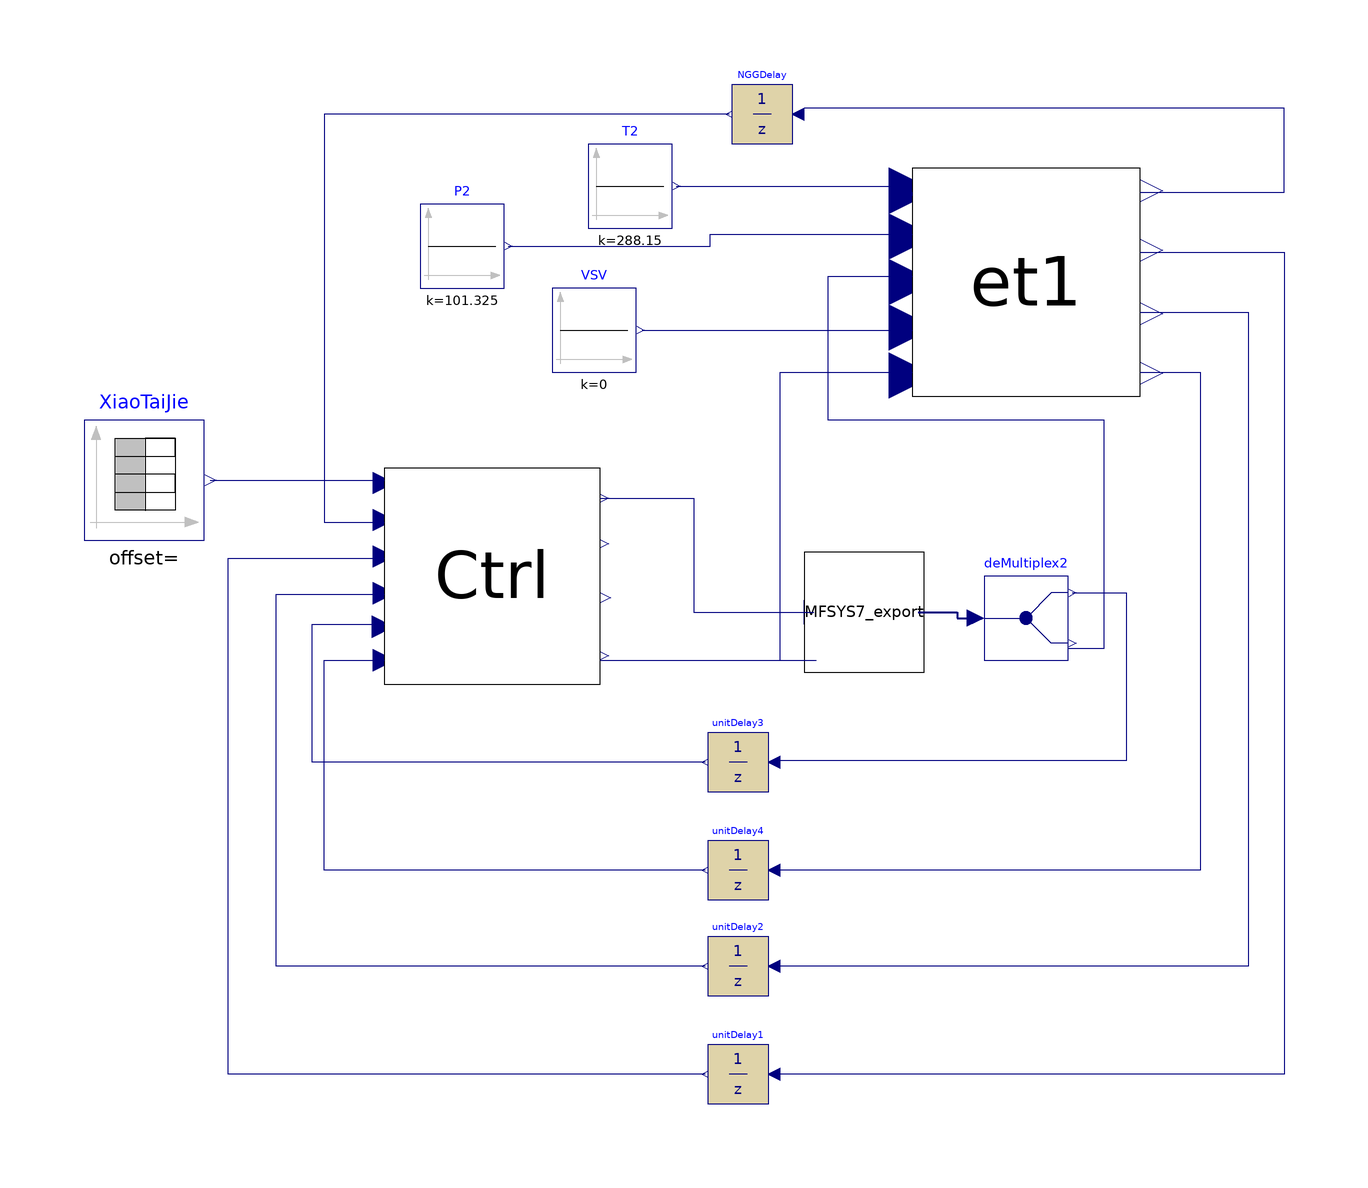

This picture is the connection diagram that the Modelica source below describes through its graphical annotations.

model platform_fast
    Real NGG, N1, Wf_a, Lm_a, Error, Wf_cmd, Lm_cmd, Im, flag, T5;
    //,detUN,detUT,Wfb4lim,errN,errT;
  protected
    EngineTest et1 annotation(
      Placement(visible = true, transformation(origin = {51, 71}, extent = {{-19, -19}, {19, 19}}, rotation = 0)));
    Modelica.Blocks.Sources.TimeTable XiaoTaiJie(table = [0, 27.3; 20, 27.3; 21, 40.7; 35, 40.7; 36, 47; 50, 47; 51, 60; 65, 60; 66, 85; 80, 85; 81, 60; 95, 60; 96, 47; 110, 47; 111, 40.7; 125, 40.7; 126, 27.5; 140, 27.5]) annotation(
      Placement(visible = true, transformation(origin = {-96, 38}, extent = {{-10, -10}, {10, 10}}, rotation = 0)));
    Controller Ctrl annotation(
      Placement(visible = true, transformation(origin = {-38, 22}, extent = {{-18, -18}, {18, 18}}, rotation = 0)));
    MFSYS7.MFSYS7_export MFSYS7_export annotation(
      Placement(visible = true, transformation(origin = {24, 16}, extent = {{-10, -10}, {10, 10}}, rotation = 0)));
    Modelica.Blocks.Discrete.UnitDelay NGGDelay(samplePeriod = 0.02, y_start = 700) annotation(
      Placement(visible = true, transformation(origin = {7, 99}, extent = {{5, -5}, {-5, 5}}, rotation = 0)));
    Modelica.Blocks.Sources.Constant T2(k = 288.15) annotation(
      Placement(visible = true, transformation(origin = {-15, 87}, extent = {{-7, -7}, {7, 7}}, rotation = 0)));
    Modelica.Blocks.Sources.Constant P2(k = 101.325) annotation(
      Placement(visible = true, transformation(origin = {-43, 77}, extent = {{-7, -7}, {7, 7}}, rotation = 0)));
    Modelica.Blocks.Sources.Constant VSV(k = 0) annotation(
      Placement(visible = true, transformation(origin = {-21, 63}, extent = {{-7, -7}, {7, 7}}, rotation = 0)));
    Modelica.Blocks.Discrete.UnitDelay unitDelay1(samplePeriod = 0.02, y_start = 300) annotation(
      Placement(visible = true, transformation(origin = {3, -61}, extent = {{5, -5}, {-5, 5}}, rotation = 0)));
    Modelica.Blocks.Discrete.UnitDelay unitDelay2(samplePeriod = 0.02, y_start = 300) annotation(
      Placement(visible = true, transformation(origin = {3, -43}, extent = {{5, -5}, {-5, 5}}, rotation = 0)));
    Modelica.Blocks.Discrete.UnitDelay unitDelay4(samplePeriod = 0.02, y_start = 300) annotation(
      Placement(visible = true, transformation(origin = {3, -27}, extent = {{5, -5}, {-5, 5}}, rotation = 0)));
    Modelica.Blocks.Routing.DeMultiplex2 deMultiplex2 annotation(
      Placement(visible = true, transformation(origin = {51, 15}, extent = {{-7, -7}, {7, 7}}, rotation = 0)));
    Modelica.Blocks.Discrete.UnitDelay unitDelay3(samplePeriod = 0.02, y_start = 0) annotation(
      Placement(visible = true, transformation(origin = {3, -9}, extent = {{5, -5}, {-5, 5}}, rotation = 0)));
  equation
    connect(T2.y, et1.T2) annotation(
      Line(points = {{-7.3, 87}, {31.4, 87}, {31.4, 85.5}, {32, 85.5}, {32, 86}}, color = {0, 0, 127}));
    connect(P2.y, et1.P2) annotation(
      Line(points = {{-35.3, 77}, {-1.65, 77}, {-1.65, 79}, {32, 79}}, color = {0, 0, 127}));
    connect(VSV.y, et1.VSV) annotation(
      Line(points = {{-13, 63}, {32, 63}}, color = {0, 0, 127}));
    connect(NGGDelay.y, Ctrl.NGG) annotation(
      Line(points = {{1.5, 99}, {-66, 99}, {-66, 31}, {-56, 31}}, color = {0, 0, 127}));
    connect(et1.N1, unitDelay1.u) annotation(
      Line(points = {{70, 76}, {94, 76}, {94, -61}, {9, -61}}, color = {0, 0, 127}));
    connect(unitDelay1.y, Ctrl.N1) annotation(
      Line(points = {{-2.5, -61}, {-82, -61}, {-82, 25}, {-56, 25}}, color = {0, 0, 127}));
    connect(et1.T5, unitDelay2.u) annotation(
      Line(points = {{70, 66}, {88, 66}, {88, -43}, {9, -43}}, color = {0, 0, 127}));
    connect(unitDelay2.y, Ctrl.T5) annotation(
      Line(points = {{-2.5, -43}, {-74, -43}, {-74, 19}, {-56, 19}}, color = {0, 0, 127}));
    connect(et1.P3, unitDelay4.u) annotation(
      Line(points = {{70, 56}, {80, 56}, {80, -27}, {9, -27}}, color = {0, 0, 127}));
    connect(unitDelay4.y, Ctrl.P3) annotation(
      Line(points = {{-2.5, -27}, {-66, -27}, {-66, 8}, {-56, 8}}, color = {0, 0, 127}));
    connect(Ctrl.ImMF, MFSYS7_export.u) annotation(
      Line(points = {{-20, 35}, {-4.36, 35}, {-4.36, 15.96}, {15.64, 15.96}}, color = {0, 0, 127}));
    connect(MFSYS7_export.y, deMultiplex2.u) annotation(
      Line(points = {{33, 16}, {39.5, 16}, {39.5, 15}, {43, 15}}, color = {0, 0, 127}, thickness = 0.5));
    connect(deMultiplex2.y1[1], unitDelay3.u) annotation(
      Line(points = {{58.7, 19.2}, {67.7, 19.2}, {67.7, -8.8}, {8.7, -8.8}}, color = {0, 0, 127}));
    connect(unitDelay3.y, Ctrl.Lm) annotation(
      Line(points = {{-2.5, -9}, {-68, -9}, {-68, 14}, {-56, 14}}, color = {0, 0, 127}));
    connect(Ctrl.Flag, MFSYS7_export.FLAG) annotation(
      Line(points = {{-20, 8}, {16, 8}}, color = {0, 0, 127}));
    connect(Ctrl.Flag, et1.Flag) annotation(
      Line(points = {{-20, 8}, {10, 8}, {10, 56}, {32, 56}}, color = {0, 0, 127}));
    connect(deMultiplex2.y2[1], et1.Wf) annotation(
      Line(points = {{58, 10}, {64, 10}, {64, 48}, {18, 48}, {18, 72}, {32, 72}}, color = {0, 0, 127}));
    when sample(0, 0.02) then
      NGG = et1.NGG;
      N1 = et1.N1;
      Wf_a = et1.Wf;
      Lm_a = Ctrl.Lm;
      Error = et1.EngOut[1];
      Lm_cmd = Ctrl.LMcmd;
      Wf_cmd = Ctrl.Wf;
      Im = Ctrl.ImMF;
      flag = Ctrl.Flag;
      T5 = et1.T5;
//    detUN = Ctrl.CtrlOut[5];
//    detUT = Ctrl.CtrlOut[6];
//    Wfb4lim = Ctrl.CtrlOut[7];
//    errN = Ctrl.CtrlOut[8];
//    errT = Ctrl.CtrlOut[9];
    end when;
    connect(XiaoTaiJie.y, Ctrl.PLA) annotation(
      Line(points = {{-85, 38}, {-56, 38}}, color = {0, 0, 127}));
  connect(et1.NGG, NGGDelay.u) annotation(
      Line(points = {{70, 86}, {94, 86}, {94, 100}, {14, 100}}, color = {0, 0, 127}));
    annotation(
      uses(Modelica(version = "3.2.3")));
  end platform_fast;